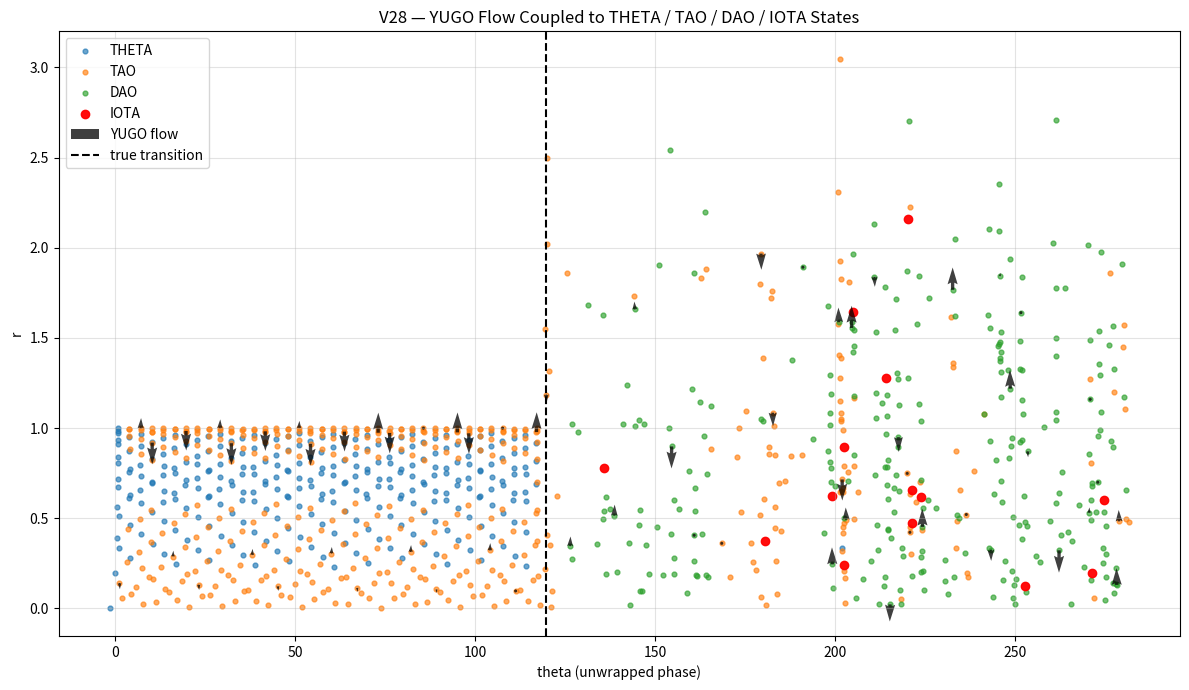
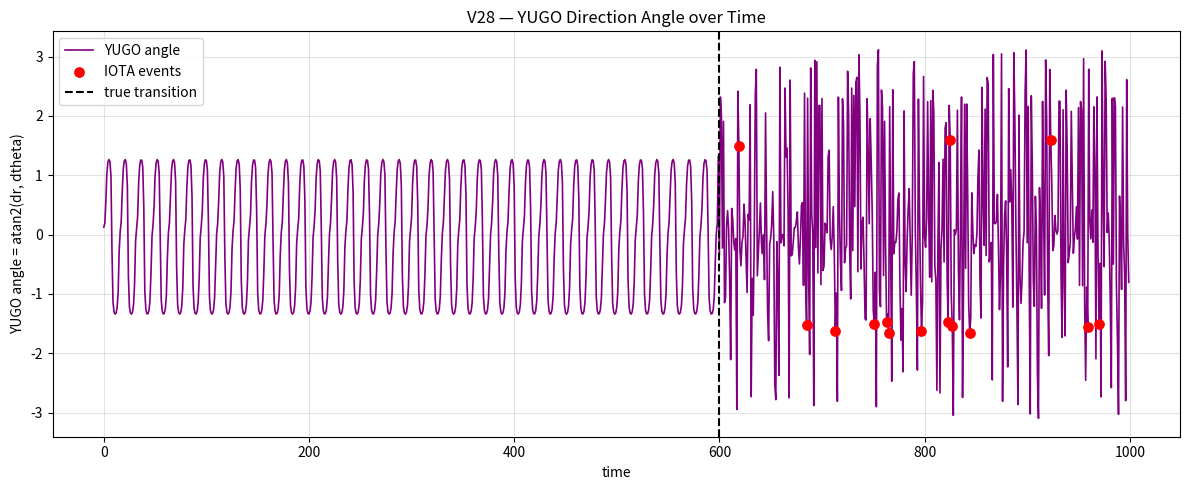
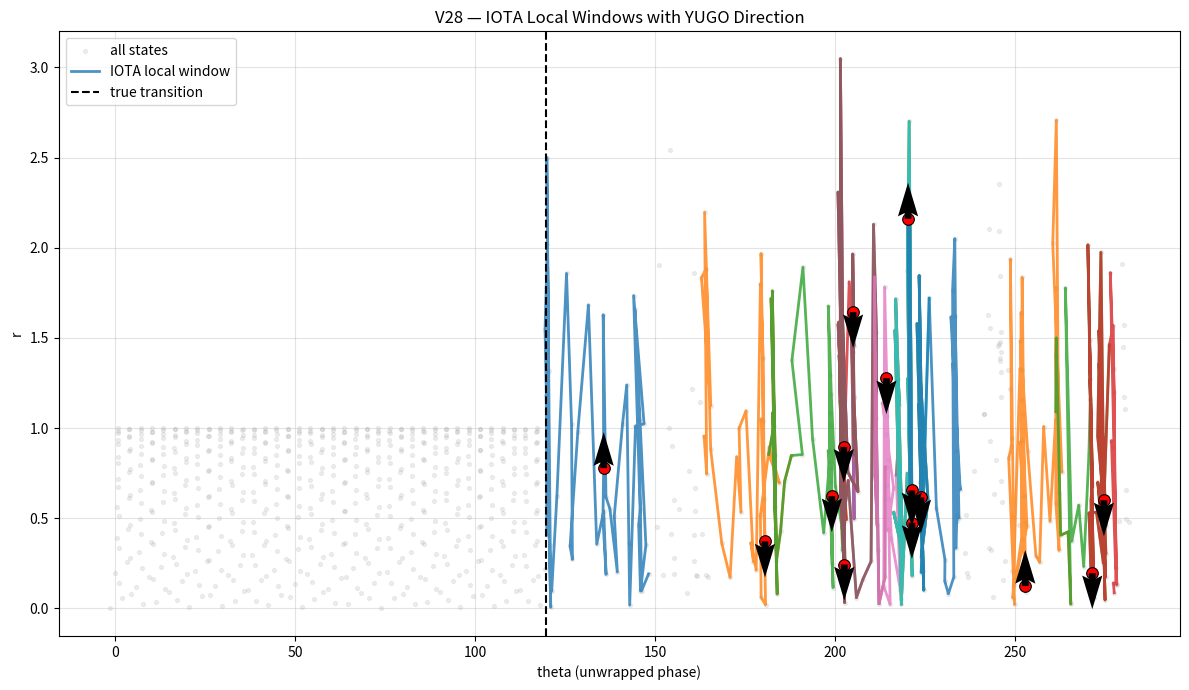

The script that saved these images, in order:
# BUILDER_LAB/ZETA_EXPERIMENTS/scripts/ieee_gate_detection_v28_yugo_flow_iota_coupling.py
#
# v28: YUGO Flow + IOTA Coupling
#
# Goal:
#   IOTA = rare structural break / escape event
#   YUGO = local flow direction around TAO / DAO / IOTA regions
#
# This script:
#   1. generates the same controlled transition signal
#   2. computes phase-space coordinates theta, r
#   3. computes dr/dtheta
#   4. classifies THETA / TAO / DAO / IOTA states
#   5. computes YUGO flow vectors
#   6. visualizes:
#        - state map with YUGO arrows
#        - YUGO direction angle over time
#        - IOTA-centered local flow windows

import os
import numpy as np
import matplotlib.pyplot as plt

# --------------------------------------------------
# CONFIG
# --------------------------------------------------

np.random.seed(42)

N = 1000
TRANSITION_POINT = 600

OUTPUT_DIR = "BUILDER_LAB/ZETA_EXPERIMENTS/outputs/ieee_gates"
os.makedirs(OUTPUT_DIR, exist_ok=True)

OUT_STATE_FLOW = os.path.join(OUTPUT_DIR, "v28_yugo_state_flow.png")
OUT_ANGLE_TIME = os.path.join(OUTPUT_DIR, "v28_yugo_angle_time.png")
OUT_IOTA_WINDOWS = os.path.join(OUTPUT_DIR, "v28_iota_local_windows.png")

SPIKE_THRESHOLD = 10.0
SWITCH_LOW = 0.3
SWITCH_HIGH = 0.7

WINDOW_SWITCH = 20
ARROW_STEP = 12
LOCAL_PAD = 20

STATE_THETA = 0
STATE_TAO = 1
STATE_DAO = 2
STATE_IOTA = 3

STATE_NAMES = {
    STATE_THETA: "THETA",
    STATE_TAO: "TAO",
    STATE_DAO: "DAO",
    STATE_IOTA: "IOTA",
}

STATE_COLORS = {
    STATE_THETA: "tab:blue",
    STATE_TAO: "tab:orange",
    STATE_DAO: "tab:green",
    STATE_IOTA: "red",
}


# --------------------------------------------------
# SIGNAL
# --------------------------------------------------

t = np.arange(N)

signal = np.sin(0.2 * t)
noise = np.random.normal(0, 0.8, size=N)
signal[TRANSITION_POINT:] = np.sin(0.2 * t[TRANSITION_POINT:]) + noise[TRANSITION_POINT:]


# --------------------------------------------------
# PHASE SPACE
# --------------------------------------------------

theta = np.unwrap(np.angle(signal + 1j * np.roll(signal, 1)))
r = np.abs(signal)

dtheta = np.gradient(theta)
dr = np.gradient(r)

eps = 1e-8
dr_dtheta = np.divide(dr, dtheta + eps)

# YUGO vector = normalized local flow in phase-space
flow_norm = np.sqrt(dtheta**2 + dr**2) + eps
yugo_theta = dtheta / flow_norm
yugo_r = dr / flow_norm
yugo_angle = np.arctan2(yugo_r, yugo_theta)


# --------------------------------------------------
# SWITCHING DENSITY
# --------------------------------------------------

switching = np.abs(np.diff(np.sign(dr_dtheta), prepend=0))
switching_density = np.convolve(
    switching,
    np.ones(WINDOW_SWITCH) / WINDOW_SWITCH,
    mode="same"
)


# --------------------------------------------------
# STATE CLASSIFICATION
# --------------------------------------------------

states = np.zeros(N, dtype=int)

for i in range(N):
    if abs(dr_dtheta[i]) > SPIKE_THRESHOLD:
        states[i] = STATE_IOTA
    elif switching_density[i] > SWITCH_HIGH:
        states[i] = STATE_DAO
    elif switching_density[i] > SWITCH_LOW:
        states[i] = STATE_TAO
    else:
        states[i] = STATE_THETA

iota_idx = np.where(states == STATE_IOTA)[0]


# --------------------------------------------------
# PLOT 1 — STATE MAP + YUGO FLOW
# --------------------------------------------------

plt.figure(figsize=(12, 7))

for state in [STATE_THETA, STATE_TAO, STATE_DAO, STATE_IOTA]:
    mask = states == state
    plt.scatter(
        theta[mask],
        r[mask],
        s=12 if state != STATE_IOTA else 36,
        alpha=0.65 if state != STATE_IOTA else 0.95,
        color=STATE_COLORS[state],
        label=STATE_NAMES[state],
    )

# show arrows only in non-stable states to avoid clutter
flow_mask = states != STATE_THETA
flow_indices = np.where(flow_mask)[0][::ARROW_STEP]

plt.quiver(
    theta[flow_indices],
    r[flow_indices],
    yugo_theta[flow_indices],
    yugo_r[flow_indices],
    angles="xy",
    scale_units="xy",
    scale=8,
    width=0.003,
    alpha=0.75,
    color="black",
    label="YUGO flow",
)

plt.axvline(theta[TRANSITION_POINT], linestyle="--", color="black", linewidth=1.5, label="true transition")

plt.xlabel("theta (unwrapped phase)")
plt.ylabel("r")
plt.title("V28 — YUGO Flow Coupled to THETA / TAO / DAO / IOTA States")
plt.legend(loc="upper left")
plt.grid(True, alpha=0.35)
plt.tight_layout()
plt.savefig(OUT_STATE_FLOW, dpi=180)
plt.close()


# --------------------------------------------------
# PLOT 2 — YUGO ANGLE OVER TIME
# --------------------------------------------------

plt.figure(figsize=(12, 5))

plt.plot(t, yugo_angle, color="purple", linewidth=1.2, label="YUGO angle")

plt.scatter(
    iota_idx,
    yugo_angle[iota_idx],
    color="red",
    s=45,
    label="IOTA events",
    zorder=5,
)

plt.axvline(TRANSITION_POINT, linestyle="--", color="black", linewidth=1.5, label="true transition")

plt.xlabel("time")
plt.ylabel("YUGO angle = atan2(dr, dtheta)")
plt.title("V28 — YUGO Direction Angle over Time")
plt.legend()
plt.grid(True, alpha=0.35)
plt.tight_layout()
plt.savefig(OUT_ANGLE_TIME, dpi=180)
plt.close()


# --------------------------------------------------
# PLOT 3 — LOCAL WINDOWS AROUND IOTA EVENTS
# --------------------------------------------------

plt.figure(figsize=(12, 7))

plt.scatter(theta, r, s=8, alpha=0.12, color="gray", label="all states")

for j, idx in enumerate(iota_idx):
    start = max(0, idx - LOCAL_PAD)
    end = min(N, idx + LOCAL_PAD + 1)

    plt.plot(
        theta[start:end],
        r[start:end],
        linewidth=2,
        alpha=0.8,
        label="IOTA local window" if j == 0 else None,
    )

    plt.scatter(
        theta[idx],
        r[idx],
        color="red",
        s=70,
        edgecolor="black",
        linewidth=0.8,
        zorder=6,
    )

    # local direction at IOTA
    plt.quiver(
        theta[idx],
        r[idx],
        yugo_theta[idx],
        yugo_r[idx],
        angles="xy",
        scale_units="xy",
        scale=5,
        width=0.006,
        color="black",
        zorder=7,
    )

plt.axvline(theta[TRANSITION_POINT], linestyle="--", color="black", linewidth=1.5, label="true transition")

plt.xlabel("theta (unwrapped phase)")
plt.ylabel("r")
plt.title("V28 — IOTA Local Windows with YUGO Direction")
plt.legend(loc="upper left")
plt.grid(True, alpha=0.35)
plt.tight_layout()
plt.savefig(OUT_IOTA_WINDOWS, dpi=180)
plt.close()


# --------------------------------------------------
# SUMMARY
# --------------------------------------------------

print("\n--- V28 RESULTS ---")
print(f"Total points: {N}")
print(f"True transition index: {TRANSITION_POINT}")
print(f"True transition theta: {theta[TRANSITION_POINT]:.3f}")

for state in [STATE_THETA, STATE_TAO, STATE_DAO, STATE_IOTA]:
    print(f"{STATE_NAMES[state]} points: {np.sum(states == state)}")

print("\nIOTA event indices:")
print(iota_idx.tolist())

if len(iota_idx) > 0:
    print("\nIOTA event details:")
    for idx in iota_idx:
        print(
            f"  t={idx:4d} | theta={theta[idx]:8.3f} | r={r[idx]:6.3f} | "
            f"dr/dtheta={dr_dtheta[idx]:9.3f} | yugo_angle={yugo_angle[idx]:7.3f}"
        )

print("\nSaved:")
print(OUT_STATE_FLOW)
print(OUT_ANGLE_TIME)
print(OUT_IOTA_WINDOWS)
